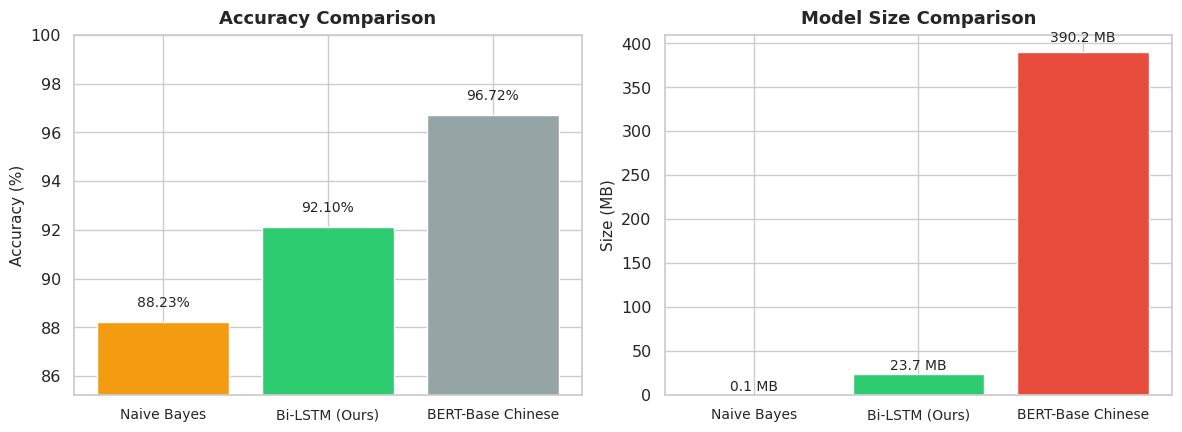

Write Python code to recreate this figure.
"""
生成包含三个模型（Naive Bayes、Bi-LSTM、BERT）的对比图。
"""

import os
import matplotlib.pyplot as plt
import seaborn as sns

# 绘图风格配置
plt.rcParams["font.sans-serif"] = ["DejaVu Sans", "WenQuanYi Micro Hei", "SimHei", "Arial"]
plt.rcParams["axes.unicode_minus"] = False
sns.set_theme(style="whitegrid", palette="deep", font_scale=1.05)

# 模型数据
models = ["Naive Bayes", "Bi-LSTM (Ours)", "BERT-Base Chinese"]
accuracies = [88.23, 92.10, 96.72]  # 准确率

# 模型体积（MB）
sizes = [0.1, 23.7, 390.2]  # 体积

# 创建图表
fig, (ax1, ax2) = plt.subplots(1, 2, figsize=(12, 4.5))

# 图 1：准确率对比
colors = ["#f39c12", "#2ecc71", "#95a5a6"]
bars = ax1.bar(models, accuracies, color=colors)
ax1.set_ylim(min(accuracies) - 3, 100)
ax1.set_title("Accuracy Comparison", fontsize=13, fontweight="bold", pad=8)
ax1.set_ylabel("Accuracy (%)", fontsize=11)
ax1.tick_params(axis="x", labelsize=10)
for bar in bars:
    height = bar.get_height()
    ax1.text(
        bar.get_x() + bar.get_width() / 2.0,
        height + 0.5,
        f"{height:.2f}%",
        ha="center",
        va="bottom",
        fontsize=10,
    )

# 图 2：模型体积对比
bars2 = ax2.bar(models, sizes, color=["#f39c12", "#2ecc71", "#e74c3c"])
ax2.set_title("Model Size Comparison", fontsize=13, fontweight="bold", pad=8)
ax2.set_ylabel("Size (MB)", fontsize=11)
ax2.tick_params(axis="x", labelsize=10)
for bar in bars2:
    height = bar.get_height()
    ax2.text(
        bar.get_x() + bar.get_width() / 2.0,
        height + max(1, height * 0.02),
        f"{height:.1f} MB",
        ha="center",
        va="bottom",
        fontsize=10,
    )

plt.tight_layout()

# 保存图片
plot_path = "dataset/figures/model_comparison.png"
os.makedirs(os.path.dirname(plot_path), exist_ok=True)
plt.savefig(plot_path, dpi=300, bbox_inches="tight")
print(f"信息：模型对比图已保存至：{plot_path}。")
